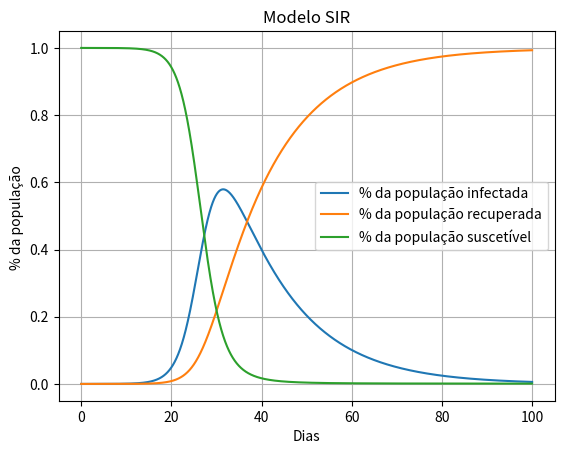

The script that saved this image:
# [redacted]
#Fiscomp II - EP3

from numpy import array,arange
import matplotlib.pyplot as plt



#condições iniciais 
b = 0.5 # contatos que cada indivíduo infectado tem por dia
k = 1/14 # fração dos indivíduos infectados cura-se espontaneamente a cada dia
i0 = 10e-6 #infectados iniciais 
r = array([1-i0,0,i0],float) # valores iniciais de suscetíveis,recuperados e infectados 
pontos_r = [] #lista para pontos recuperados
pontos_s = [] #lista para pontos suscetíveis
pontos_i = [] #lista para pontos infectados
t_inicial = 0 
t_final = 100
dt = 0.01
tk = arange(t_inicial,t_final,dt) #lista de intervalo de tempo

#função suscetíveis,recperados e infectados
def f(r,t):
    s0, r0, i0 = r[0], r[1], r[2]
    f0, f1, f2  = -b*s0*i0, k*i0, b*s0*i0 - k*i0
    return array([f0,f1,f2],float)
    
#passo runge kutta 4ª ordem
def passo_rk4(f,r,t,dt):
    k1 = dt*f(r,t)
    k2 = dt*f(r+0.5*k1,t+0.5*dt)
    k3 = dt*f(r+0.5*k2,t+0.5*dt)
    k4 = dt*f(r+k3,t+dt)
    return (k1+2.0*(k2+k3)+k4)/6.0

# integração através do tempo t    
for t in tk:
    pontos_s.append(r[0])
    pontos_r.append(r[1])
    pontos_i.append(r[2])
    r += passo_rk4(f,r,t,dt)



plt.plot(tk,pontos_i,label = "% da população infectada")
plt.plot(tk,pontos_r,label = "% da população recuperada")
plt.plot(tk,pontos_s,label = "% da população suscetível")
plt.xlabel("Dias")
plt.ylabel("% da população ")
plt.title("Modelo SIR")
plt.legend()
plt.grid()
plt.show()
